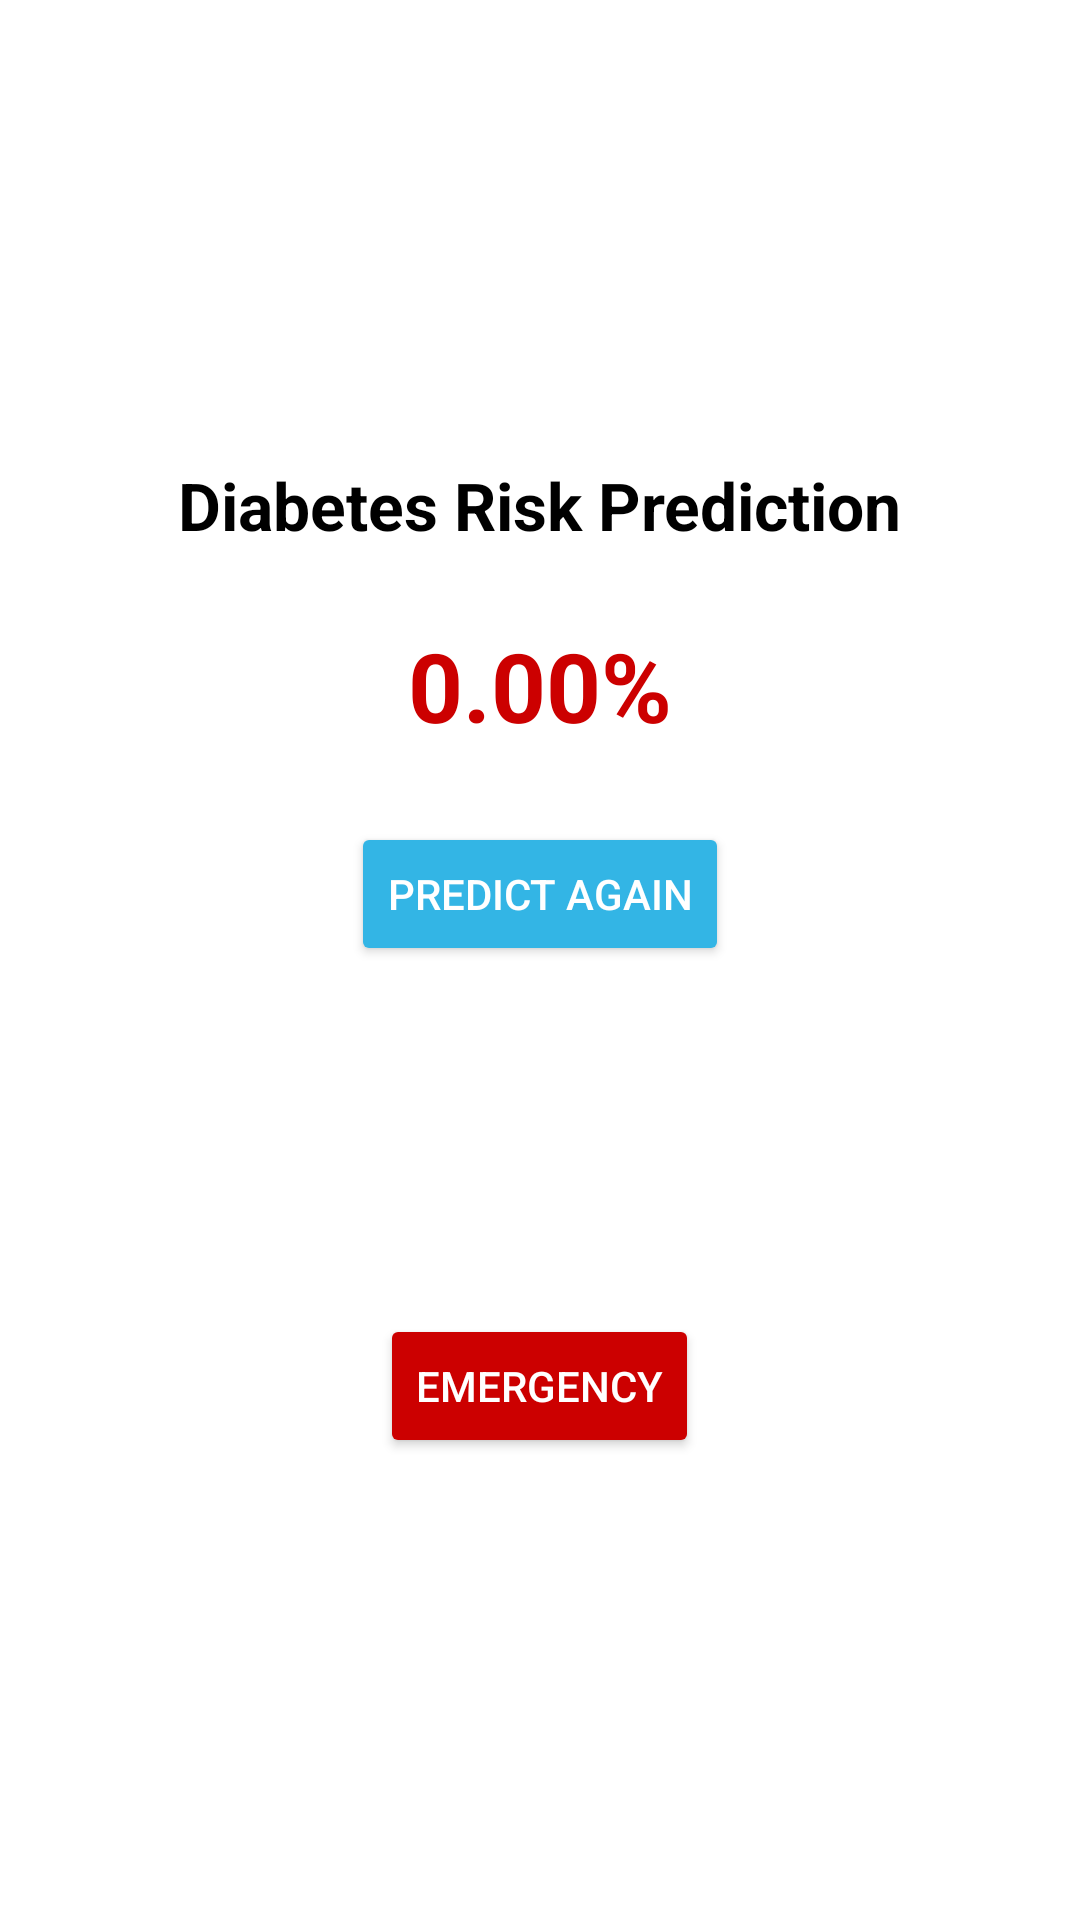

Reconstruct the res/layout file that produces this screen, plus the resources it refers to.
<!-- AndroidManifest.xml: application theme Theme.DiaHeart -->
<!-- res/layout/diabetes_result_screen.xml -->
<?xml version="1.0" encoding="utf-8"?>
<LinearLayout
    xmlns:android="http://schemas.android.com/apk/res/android"
    android:layout_width="match_parent"
    android:layout_height="match_parent"
    android:orientation="vertical"
    android:padding="16dp"
    android:gravity="center"
    android:background="@android:color/white">

    
    <TextView
        android:layout_width="wrap_content"
        android:layout_height="wrap_content"
        android:text="Diabetes Risk Prediction"
        android:textSize="22sp"
        android:textStyle="bold"
        android:textColor="@android:color/black"
        android:layout_gravity="center_horizontal"
        android:layout_marginBottom="16dp" />

    
    <TextView
        android:id="@+id/diabetesRiskValue"
        android:layout_width="wrap_content"
        android:layout_height="wrap_content"
        android:text="0.00%"
        android:textSize="32sp"
        android:textStyle="bold"
        android:textColor="@android:color/holo_red_dark"
        android:layout_gravity="center_horizontal"
        android:layout_marginTop="8dp" />

    
    <Button
        android:id="@+id/btnPredictAgain"
        android:layout_width="wrap_content"
        android:layout_height="wrap_content"
        android:text="Predict Again"
        android:layout_marginTop="24dp"
        android:layout_gravity="center_horizontal"
        android:backgroundTint="@android:color/holo_blue_light"
        android:textColor="@android:color/white"
        android:padding="12dp"
        android:layout_marginBottom="16dp" />

    
    <Button
        android:id="@+id/btnEmergency"
        android:layout_width="wrap_content"
        android:layout_height="wrap_content"
        android:layout_marginTop="100dp"
        android:text="Emergency"
        android:layout_gravity="center_horizontal"
        android:backgroundTint="@android:color/holo_red_dark"
        android:textColor="@android:color/white"
        android:padding="12dp" />
</LinearLayout>
<!-- resources referenced by this layout -->
<resources>
  <style name="Theme.DiaHeart" parent="Base.Theme.DiaHeart" />
  <style name="Base.Theme.DiaHeart" parent="Theme.Material3.DayNight.NoActionBar">
          
          
      </style>
</resources>
